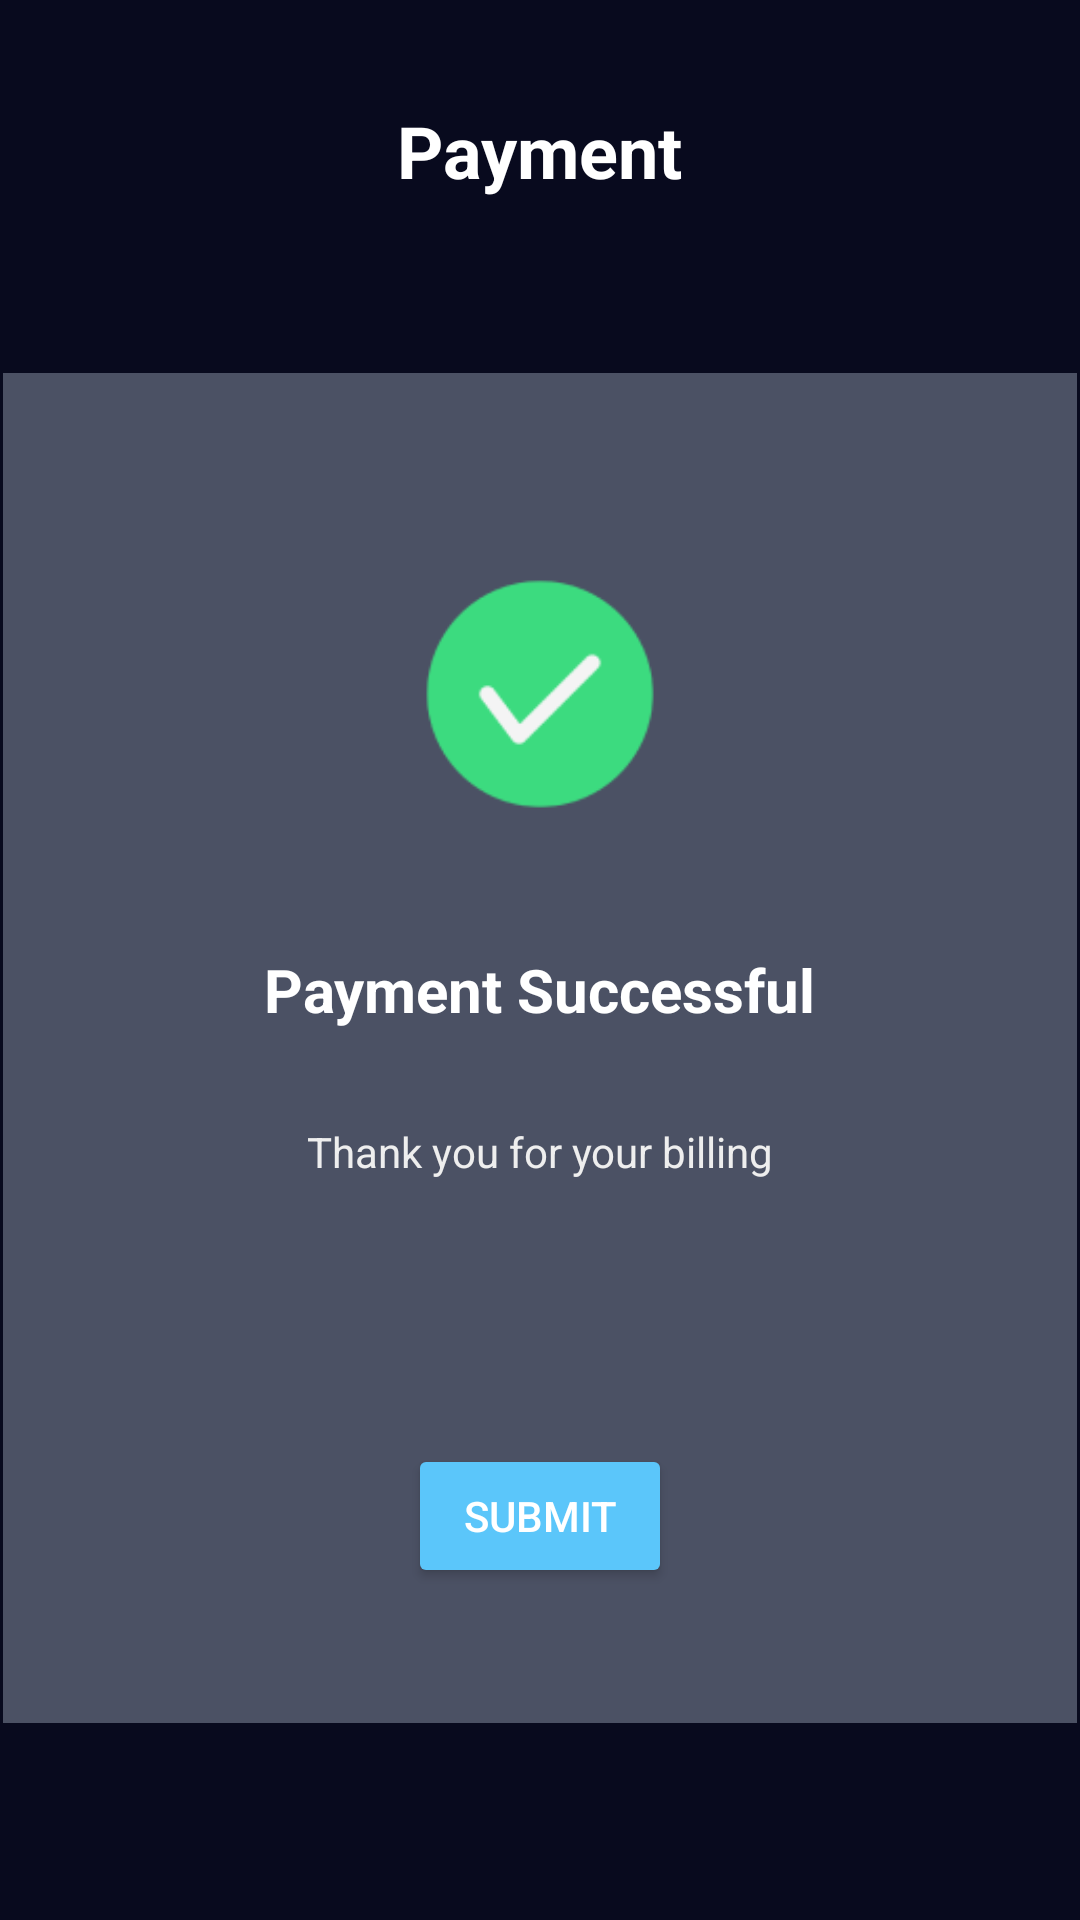

Layout XML and referenced resources for this Android screen:
<!-- AndroidManifest.xml: application theme Theme.ScopeMovie -->
<!-- res/layout/activity_paymentsuccess.xml -->
<?xml version="1.0" encoding="utf-8"?>
<androidx.constraintlayout.widget.ConstraintLayout xmlns:android="http://schemas.android.com/apk/res/android"
    xmlns:app="http://schemas.android.com/apk/res-auto"
    xmlns:tools="http://schemas.android.com/tools"
    android:id="@+id/main"
    android:layout_width="match_parent"
    android:layout_height="match_parent"
    tools:context=".paymentsuccess"

        android:background="@color/dark_background">

    <androidx.constraintlayout.widget.ConstraintLayout
        android:layout_width="358dp"
        android:layout_height="450dp"
        android:layout_marginTop="58dp"
        android:background="#4B5164"
        app:layout_constraintEnd_toEndOf="parent"
        app:layout_constraintHorizontal_bias="0.5"
        app:layout_constraintStart_toStartOf="parent"
        app:layout_constraintTop_toBottomOf="@+id/paymentTitle"


        >

        <Button
            android:id="@+id/submitButton"
            android:layout_width="wrap_content"
            android:layout_height="wrap_content"
            android:layout_marginTop="88dp"
            android:backgroundTint="@color/button_color"
            android:text="Submit"
            android:textColor="@color/white"
            app:layout_constraintEnd_toEndOf="parent"
            app:layout_constraintHorizontal_bias="0.5"
            app:layout_constraintStart_toStartOf="parent"
            app:layout_constraintTop_toBottomOf="@+id/textView9" />

        <TextView
            android:id="@+id/textView9"
            android:layout_width="wrap_content"
            android:layout_height="wrap_content"
            android:layout_marginTop="22dp"
            android:text="Thank you for your billing"
            android:textColor="@color/light_gray"
            android:textSize="14sp"
            app:layout_constraintEnd_toEndOf="parent"
            app:layout_constraintHorizontal_bias="0.5"
            app:layout_constraintStart_toStartOf="parent"
            app:layout_constraintTop_toBottomOf="@+id/textView10" />

        <ImageView
            android:id="@+id/imageView11"
            android:layout_width="84dp"
            android:layout_height="90dp"
            android:layout_marginTop="62dp"

            android:src="@drawable/success"
            app:layout_constraintEnd_toEndOf="parent"
            app:layout_constraintHorizontal_bias="0.5"
            app:layout_constraintStart_toStartOf="parent"
            app:layout_constraintTop_toTopOf="parent" />

        <TextView
            android:id="@+id/textView10"
            android:layout_width="wrap_content"
            android:layout_height="36dp"
            android:layout_marginTop="40dp"
            android:text="Payment Successful"
            android:textColor="@color/white"
            android:textSize="20sp"
            android:textStyle="bold"
            app:layout_constraintEnd_toEndOf="parent"
            app:layout_constraintHorizontal_bias="0.5"
            app:layout_constraintStart_toStartOf="parent"
            app:layout_constraintTop_toBottomOf="@+id/imageView11" />
    </androidx.constraintlayout.widget.ConstraintLayout>




        <TextView
            android:id="@+id/paymentTitle"
            android:layout_width="wrap_content"
            android:layout_height="wrap_content"
            android:layout_marginTop="34dp"
            android:text="Payment"
            android:textColor="@color/white"
            android:textSize="24sp"
            android:textStyle="bold"
            app:layout_constraintEnd_toEndOf="parent"
            app:layout_constraintHorizontal_bias="0.5"
            app:layout_constraintStart_toStartOf="parent"
            app:layout_constraintTop_toTopOf="parent" />

    </androidx.constraintlayout.widget.ConstraintLayout>
<!-- resources referenced by this layout -->
<resources>
  <color name="button_color">#5bc6fa</color>
  <color name="dark_background">#080a1e</color>
  <color name="light_gray">#EEEEEE</color>
  <color name="white">#FFFFFF</color>
  <!-- drawable success: png bitmap (drawable, 3784 bytes) -->
  <style name="Theme.ScopeMovie" parent="Base.Theme.ScopeMovie" />
  <style name="Base.Theme.ScopeMovie" parent="Theme.Material3.DayNight.NoActionBar">
          
          
      </style>
</resources>
